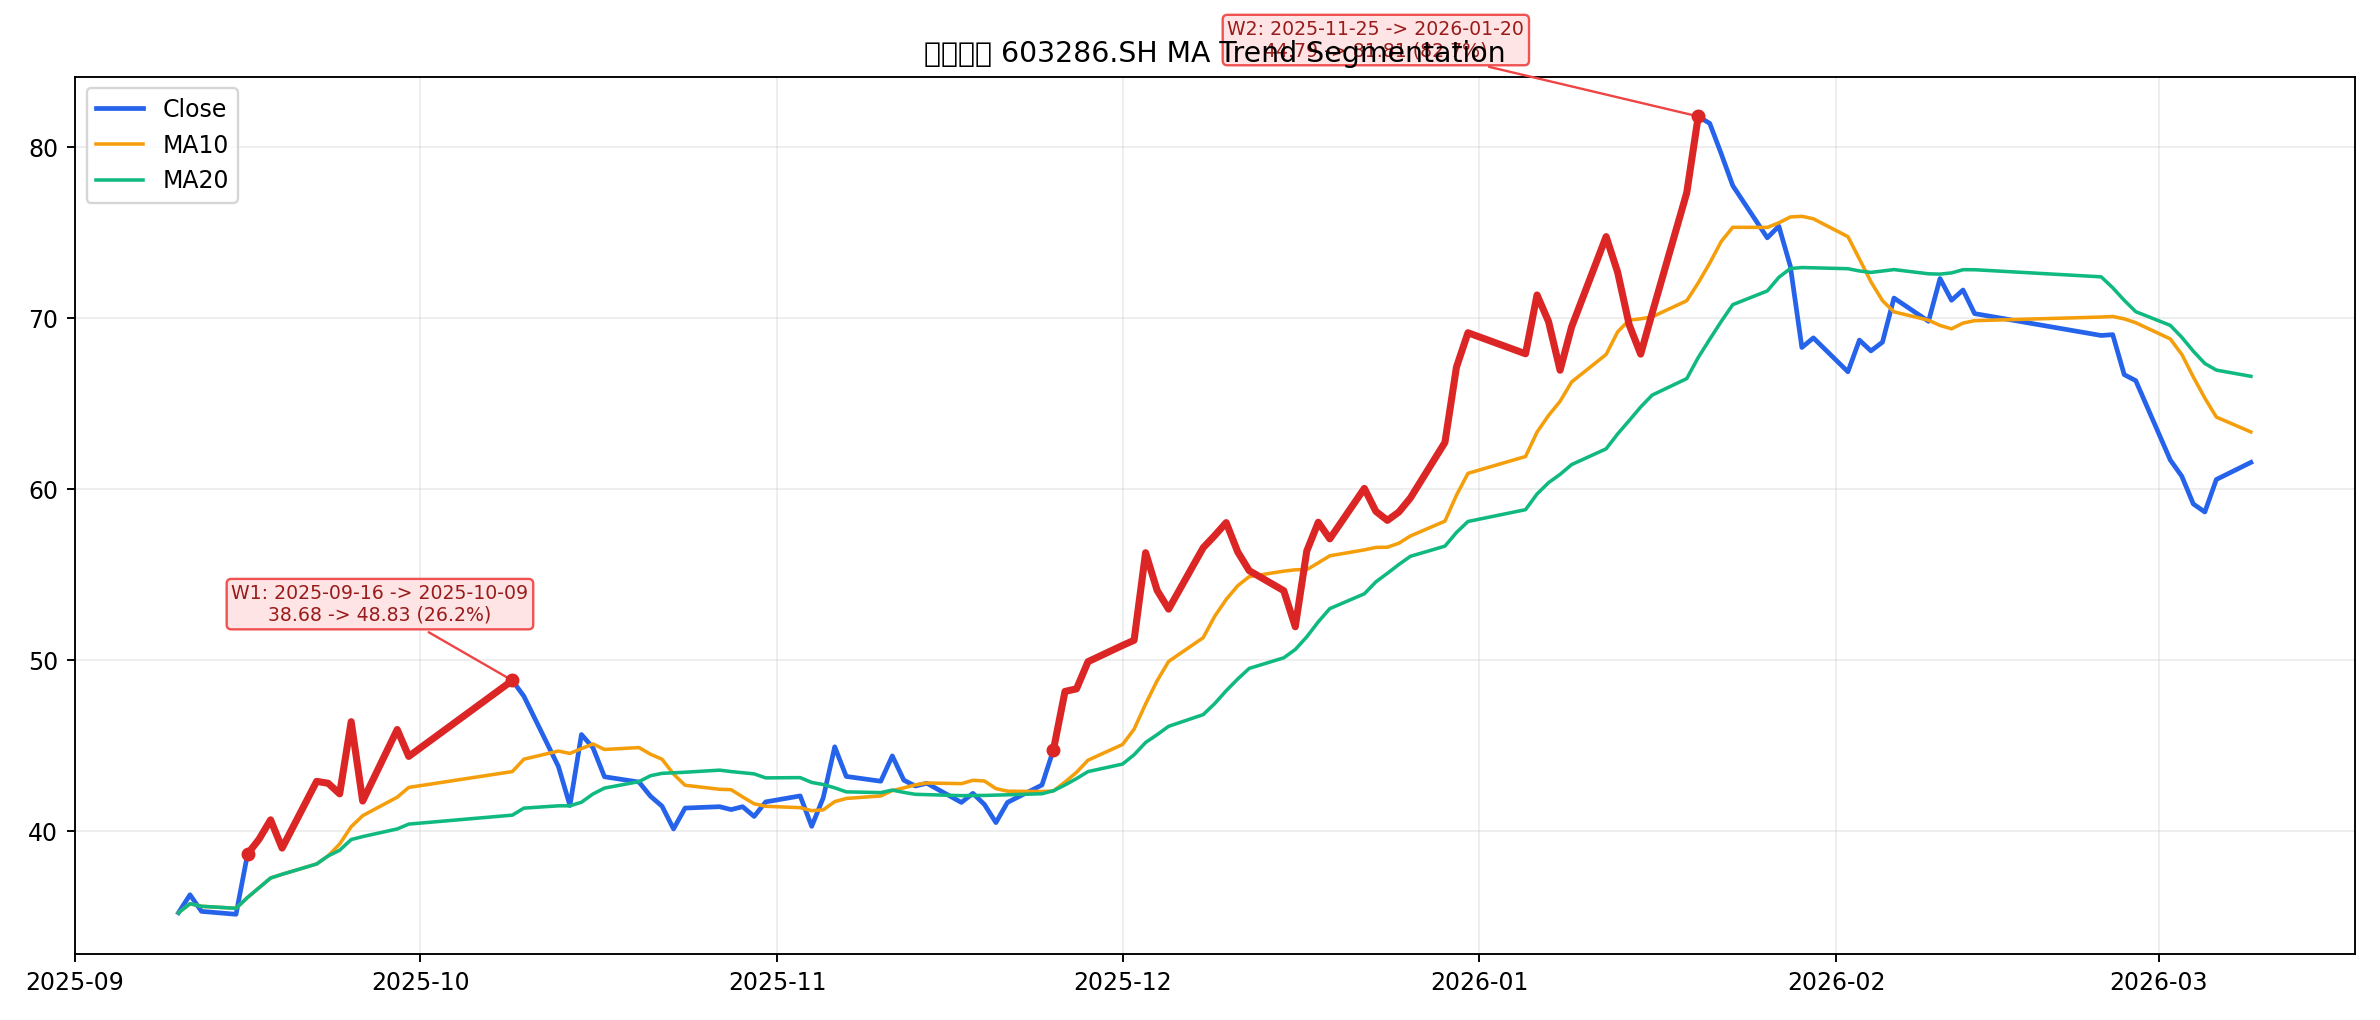

The data file committed next to this chart (first rows):
start_idx, peak_idx, start_date, peak_date, start_price, peak_price, wave_gain_pct, bars, price_col
4, 15, 2025-09-16 00:00:00, 2025-10-09 00:00:00, 38.68, 48.83, 26.24, 12, close_qfq
48, 86, 2025-11-25 00:00:00, 2026-01-20 00:00:00, 44.79, 81.81, 82.65, 39, close_qfq
